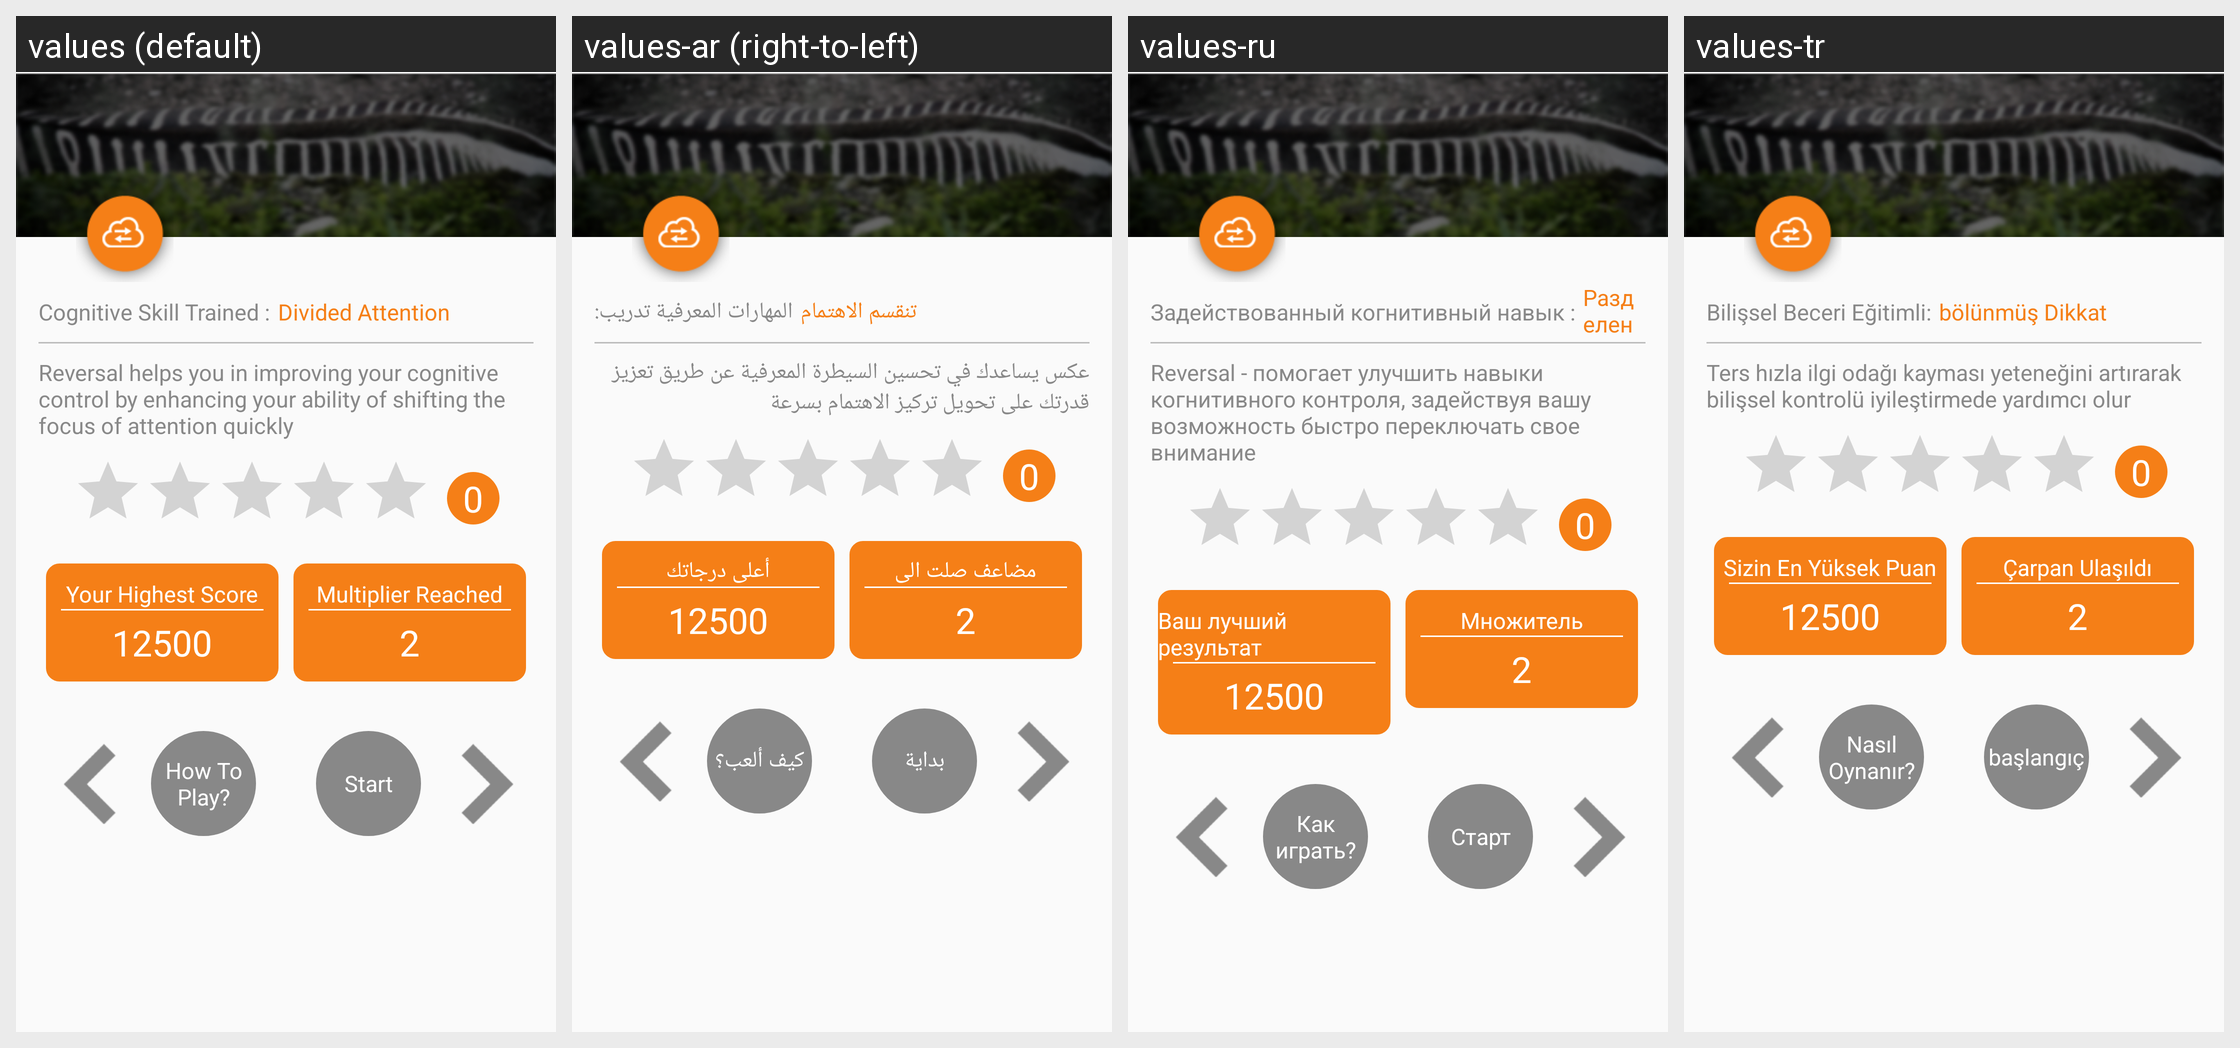

Translations of the strings shown on this Android screen, per locale in the grid:
Android screen res/layout/activity_reversal_instruction.xml rendered under 4 locales, left to right: values (default), values-ar (right-to-left), values-ru, values-tr. Device: Nexus 5 (rendered at 1080×1920; each locale shown at half size, 540×960, under a caption strip naming it); theme AppTheme.
Other locales in the repository, not shown: values-de, values-es, values-fr, values-hi, values-it, values-ja, values-ko, values-pt, values-zh.
Strings drawn on this screen, with the default value and each locale's value (text and hints the layout hard-codes, and strings that could not be matched under every locale, appear in the picture but are not listed):

cognative_skill_trained
  values: Cognitive Skill Trained :
  values-ar: المهارات المعرفية تدريب:
  values-ru: Задействованный когнитивный навык :
  values-tr: Bilişsel Beceri Eğitimli:

divided_attention
  values: Divided Attention
  values-ar: تنقسم الاهتمام
  values-ru: Разделенное внимание
  values-tr: bölünmüş Dikkat

reversal_instruction
  values: Reversal helps you in improving your cognitive control by enhancing your ability of shifting the focus of attention quickly
  values-ar: عكس يساعدك في تحسين السيطرة المعرفية عن طريق تعزيز قدرتك على تحويل تركيز الاهتمام بسرعة
  values-ru: Reversal - помогает улучшить навыки когнитивного контроля, задействуя вашу возможность быстро переключать свое внимание
  values-tr: Ters hızla ilgi odağı kayması yeteneğini artırarak bilişsel kontrolü iyileştirmede yardımcı olur

your_highest_score
  values: Your Highest Score
  values-ar: أعلى درجاتك
  values-ru: Ваш лучший результат
  values-tr: Sizin En Yüksek Puan

score
  values: 12500
  values-ar: 12500
  values-ru: 12500
  values-tr: 12500

multiplier_reach
  values: Multiplier Reached
  values-ar: مضاعف صلت الى
  values-ru: Множитель
  values-tr: Çarpan Ulaşıldı

multiplier_completed
  values: 2
  values-ar: 2
  values-ru: 2
  values-tr: 2

how_to_play
  values: How To Play?
  values-ar: كيف ألعب؟
  values-ru: Как играть?
  values-tr: Nasıl Oynanır?

start_game
  values: Start
  values-ar: بداية
  values-ru: Старт
  values-tr: başlangıç
